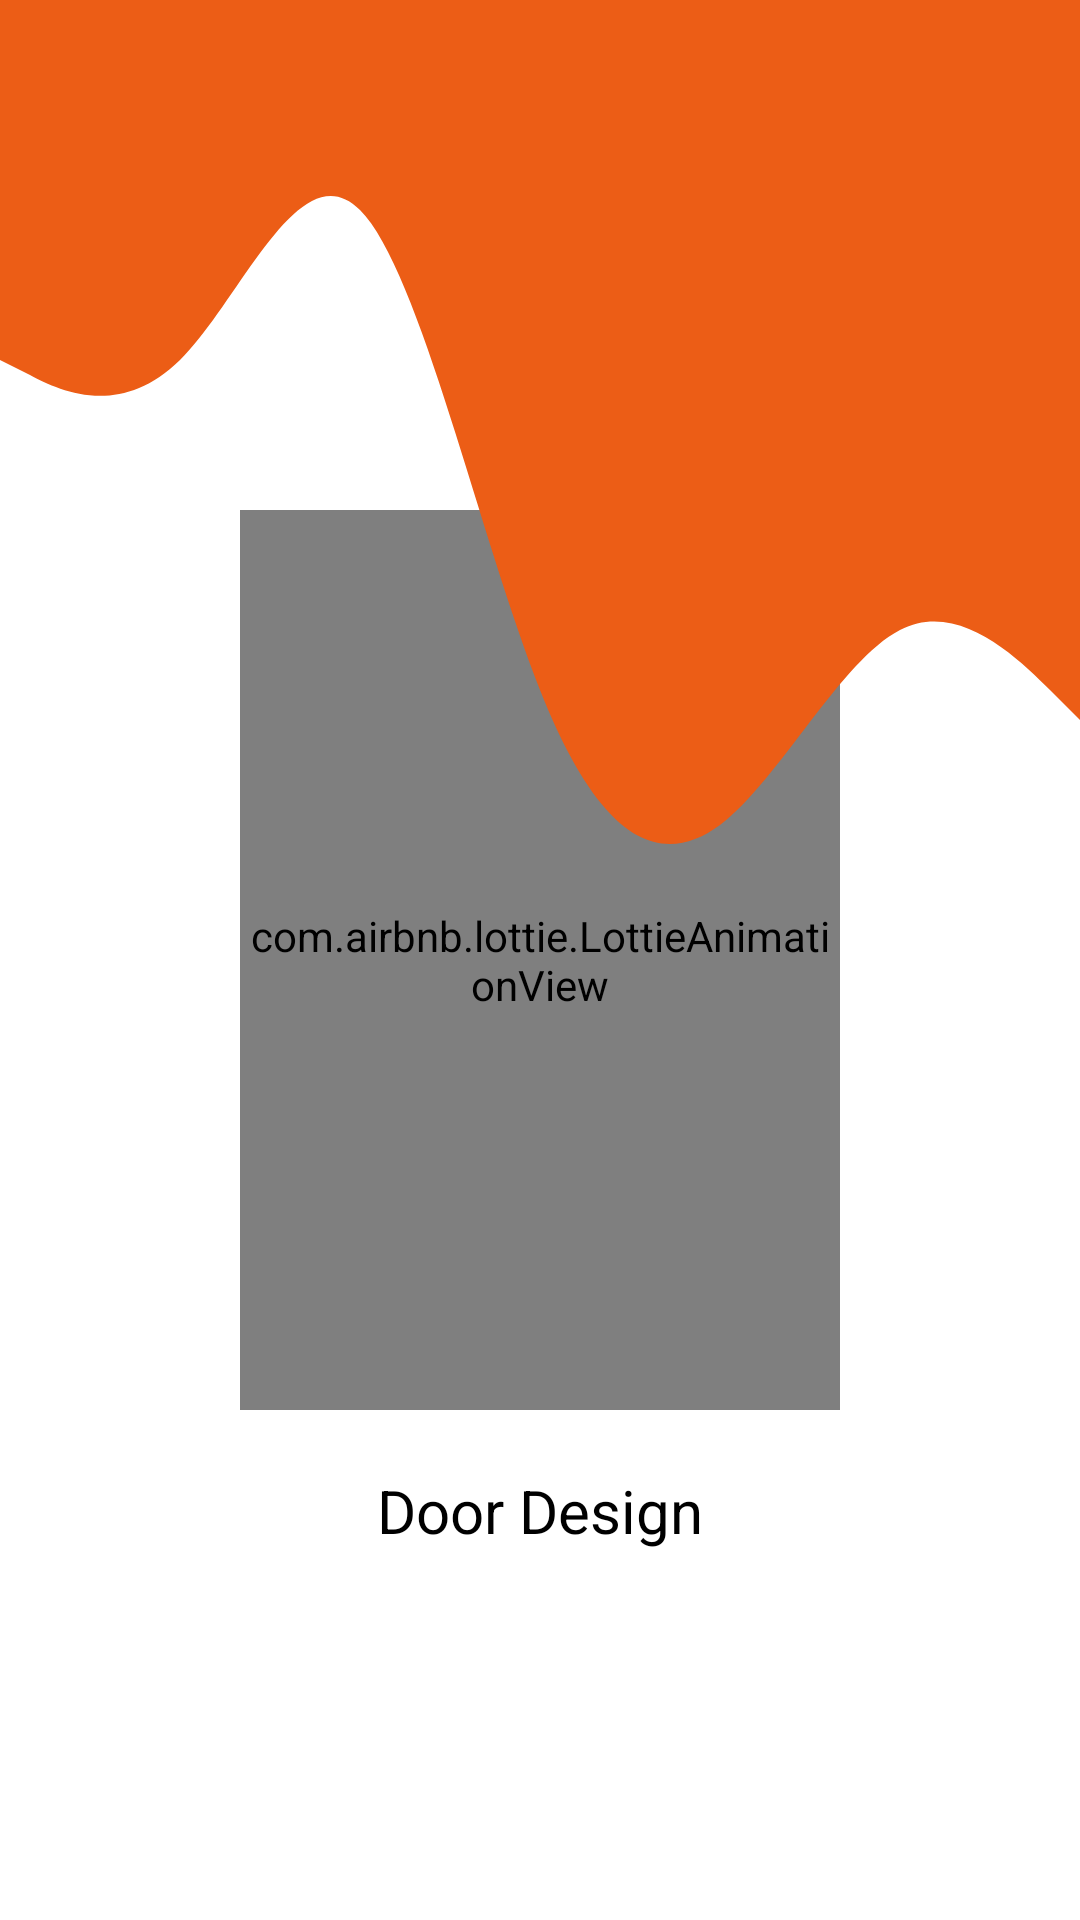

The Android layout XML behind this screen, and the referenced resources:
<!-- AndroidManifest.xml: application theme Theme.Door_DEsign -->
<!-- res/layout/activity_main.xml -->
<?xml version="1.0" encoding="utf-8"?>
<androidx.constraintlayout.widget.ConstraintLayout xmlns:android="http://schemas.android.com/apk/res/android"
    xmlns:app="http://schemas.android.com/apk/res-auto"
    xmlns:tools="http://schemas.android.com/tools"
    android:layout_width="match_parent"
    android:layout_height="match_parent"
    tools:context=".MainActivity">
    <com.airbnb.lottie.LottieAnimationView
        android:id="@+id/animation_view"
        android:layout_width="200dp"
        android:layout_height="300dp"
        app:layout_constraintBottom_toBottomOf="parent"
        app:layout_constraintEnd_toEndOf="parent"
        app:layout_constraintStart_toStartOf="parent"
        app:layout_constraintTop_toTopOf="parent"
        app:lottie_autoPlay="true"
        app:lottie_loop="true"
        app:lottie_rawRes="@raw/anim" />

    <ImageView
        android:layout_width="match_parent"
        android:layout_height="300dp"
        android:background="@drawable/wave"

        app:layout_constraintEnd_toEndOf="parent"
        app:layout_constraintStart_toStartOf="parent"
        app:layout_constraintTop_toTopOf="parent" />

    <TextView
        android:id="@+id/text"
        android:layout_width="wrap_content"
        android:layout_height="wrap_content"
        android:layout_marginTop="20dp"
        android:text="Door Design"
        android:textSize="20sp"

        android:textColor="@color/black"
        app:layout_constraintEnd_toEndOf="parent"
        app:layout_constraintStart_toStartOf="parent"
        app:layout_constraintTop_toBottomOf="@id/animation_view" />

</androidx.constraintlayout.widget.ConstraintLayout>
<!-- resources referenced by this layout -->
<resources>
  <color name="black">#FF000000</color>
  <!-- drawable wave (drawable) -->
  <vector xmlns:android="http://schemas.android.com/apk/res/android"
      android:width="1440dp"
      android:height="320dp"
      android:viewportWidth="1440"
      android:viewportHeight="320">
    <path
        android:pathData="M0,128L40,133.3C80,139 160,149 240,128C320,107 400,53 480,74.7C560,96 640,192 720,245.3C800,299 880,309 960,293.3C1040,277 1120,235 1200,224C1280,213 1360,235 1400,245.3L1440,256L1440,0L1400,0C1360,0 1280,0 1200,0C1120,0 1040,0 960,0C880,0 800,0 720,0C640,0 560,0 480,0C400,0 320,0 240,0C160,0 80,0 40,0L0,0Z"
        android:fillColor="#ec5d16"/>
  </vector>
  <style name="Theme.Door_DEsign" parent="Base.Theme.Door_DEsign" />
  <style name="Base.Theme.Door_DEsign" parent="Theme.MaterialComponents.Light.NoActionBar">
          
          
          <item name="android:statusBarColor" tools:targetApi="l">@color/mycll</item>
          <item name="android:navigationBarColor">@color/mycll</item>
      </style>
  <color name="mycll">#EC5D16</color>
</resources>
